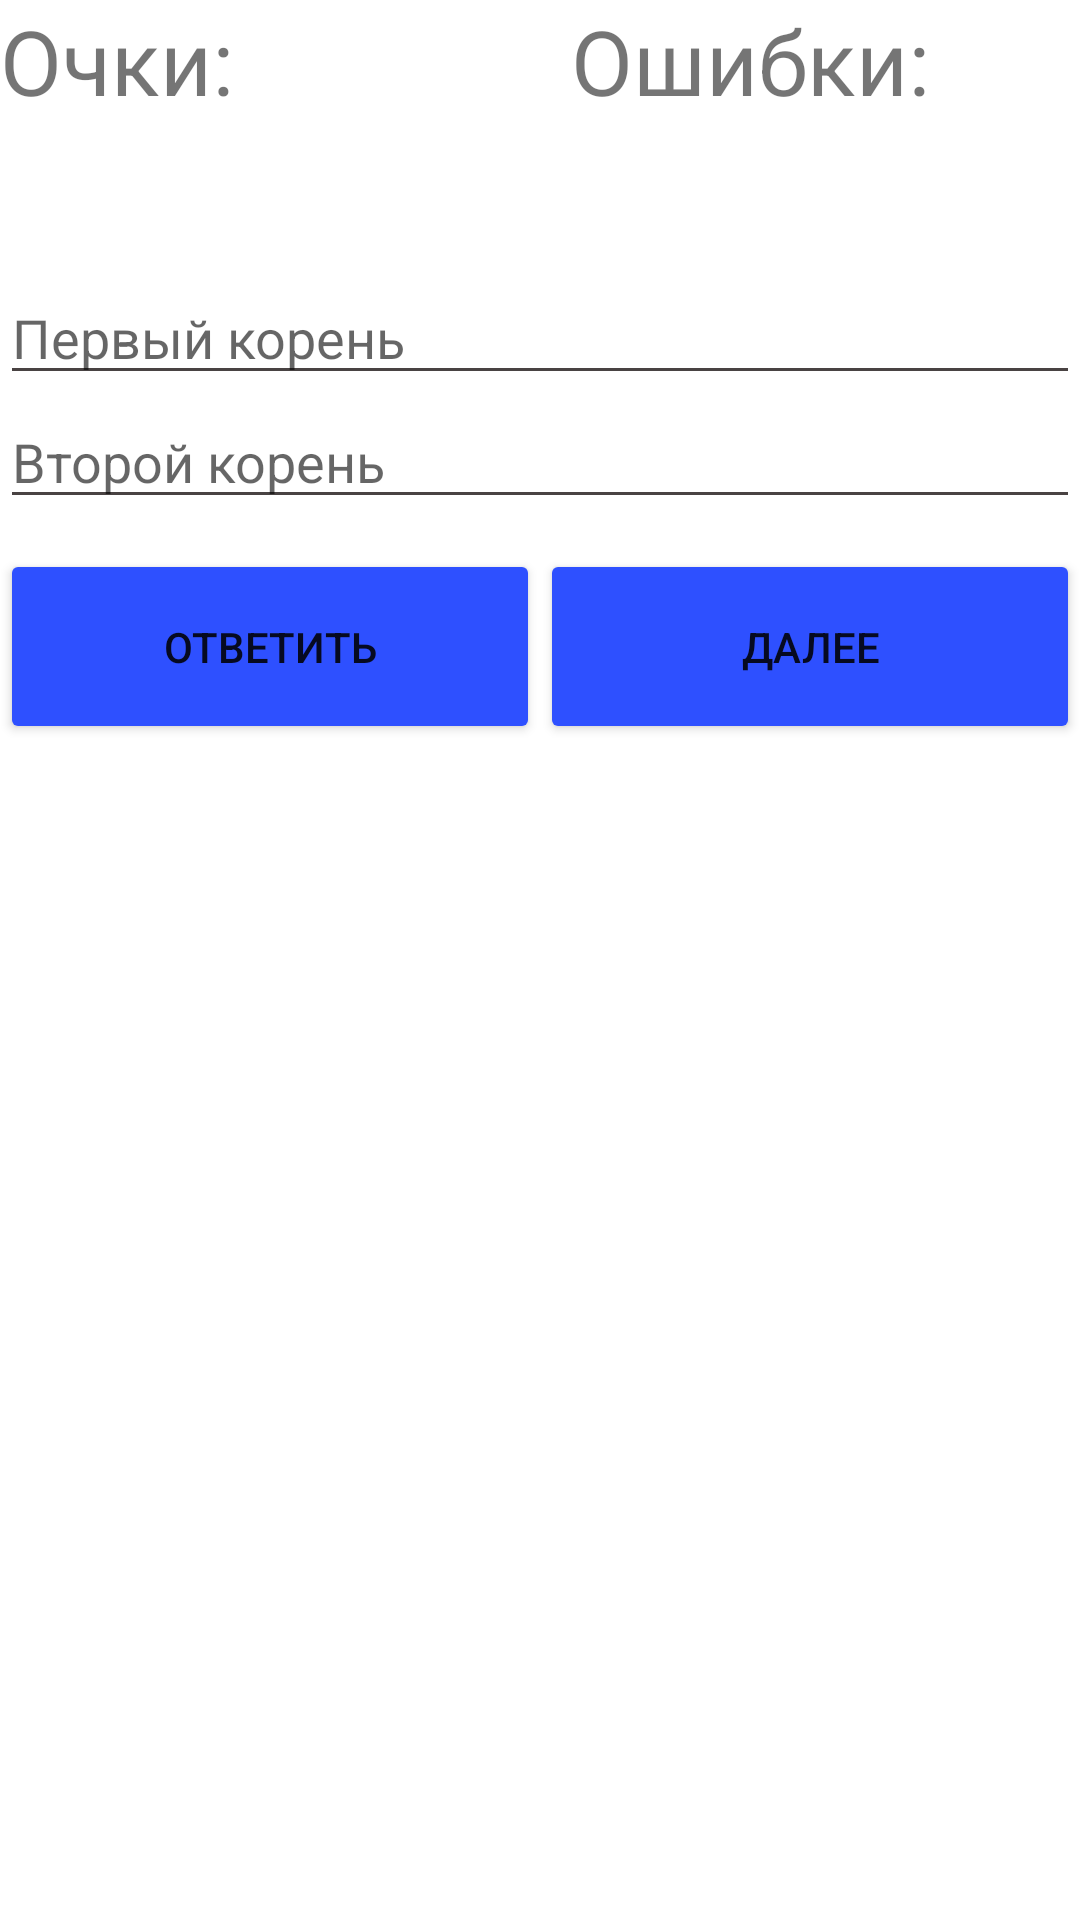

Android layout source for this screen:
<!-- AndroidManifest.xml: application theme Theme.FinalProject -->
<!-- res/layout/equationlvl2_activity.xml -->
<?xml version="1.0" encoding="utf-8"?>
<LinearLayout xmlns:android="http://schemas.android.com/apk/res/android"
    xmlns:app="http://schemas.android.com/apk/res-auto"
    xmlns:tools="http://schemas.android.com/tools"
    android:layout_width="match_parent"
    android:layout_height="match_parent"
    android:orientation="vertical"
    android:id="@+id/linearLayout"
    tools:context=".StartActivity">
    <LinearLayout
        android:layout_width="match_parent"
        android:layout_height="wrap_content"
        android:orientation="horizontal">
        <TextView
            android:layout_width="wrap_content"
            android:layout_height="wrap_content"

            android:textStyle="normal"
            android:textSize="30dp"
            android:text="Очки: "
            />
        <TextView
            android:layout_width="50dp"
            android:layout_height="50dp"
            android:textStyle="normal"
            android:textSize="30dp"
            android:id="@+id/score"
            />
        <TextView
            android:layout_width="wrap_content"
            android:layout_height="wrap_content"
            android:layout_marginLeft="55dp"
            android:textStyle="normal"
            android:textSize="30dp"
            android:text="Ошибки: "
            />

        <TextView
            android:layout_width="50dp"
            android:layout_height="50dp"
            android:textStyle="normal"
            android:textSize="30dp"
            android:id="@+id/mistakes"
            />


    </LinearLayout>


    <TextView
        android:id="@+id/primer"
        android:layout_width="wrap_content"
        android:layout_height="wrap_content"
        android:layout_gravity="center"
        android:textSize="30dp"
        android:textStyle="normal" />
    <EditText
        android:id="@+id/field1"
        android:layout_width="match_parent"
        android:layout_height="wrap_content"
        android:inputType="numberSigned"
        android:backgroundTint="#494343"
        android:hint="Первый корень"
        />
    <EditText
        android:id="@+id/field2"
        android:layout_width="match_parent"
        android:layout_height="wrap_content"
        android:inputType="numberSigned"
        android:backgroundTint="#494343"
        android:hint="Второй корень"
        />
    <LinearLayout
        android:layout_width="match_parent"
        android:layout_height="wrap_content"
        android:orientation="horizontal">
        <Button
            android:id="@+id/answer"
            android:layout_width="0dp"
            android:layout_height="65dp"
            android:layout_weight="1"
            android:layout_marginTop="10dp"
            android:text="ответить"
            android:backgroundTint="@color/main"/>

        <Button
            android:id="@+id/nextTask"
            android:layout_width="0dp"
            android:layout_height="65dp"
            android:layout_weight="1"
            android:layout_marginTop="10dp"
            android:text="далее"
            android:backgroundTint="@color/main"/>

    </LinearLayout>

    <TextView
        android:id="@+id/check"
        android:layout_width="wrap_content"
        android:layout_height="wrap_content"
        android:layout_gravity="center"
        android:textSize="50dp"
        android:textStyle="normal" />
</LinearLayout>
<!-- resources referenced by this layout -->
<resources>
  <color name="main">#2E50FF</color>
  <style name="Theme.FinalProject" parent="Theme.MaterialComponents.DayNight">
          
          <item name="colorPrimary">@color/main</item>
          <item name="colorPrimaryVariant">@color/main</item>
          <item name="colorOnPrimary">@color/white</item>
          
          <item name="colorSecondary">@color/teal_200</item>
          <item name="colorSecondaryVariant">@color/teal_700</item>
          <item name="colorOnSecondary">@color/black</item>
          
          <item name="android:statusBarColor" tools:targetApi="l">?attr/colorPrimaryVariant</item>
          
      </style>
  <color name="white">#FFFFFFFF</color>
  <color name="teal_200">#FF03DAC5</color>
  <color name="teal_700">#FF018786</color>
  <color name="black">#FF000000</color>
</resources>
